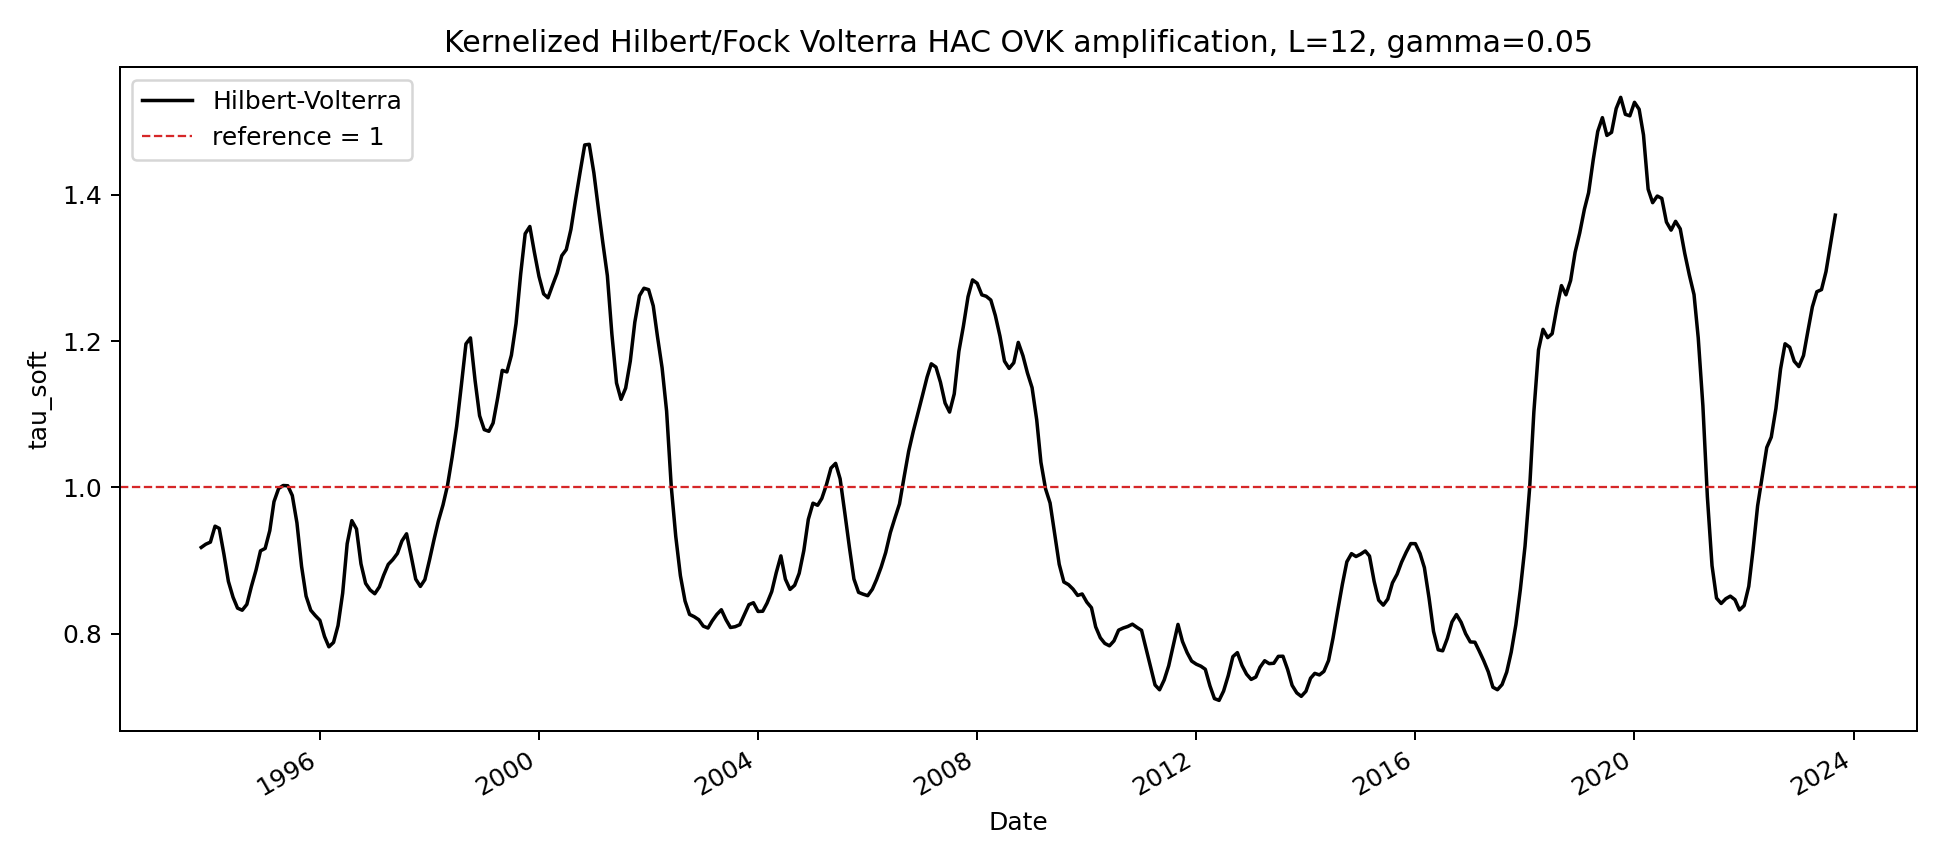

The file beside this chart, header and first rows:
date, tau_soft, log_tau_soft, shape_rms_log_relative, weight_ess, weight_ess_normalized
1993-11-01, 0.9181, -0.08547, 2.103, 6.666, 0.01857
1993-12-01, 0.9224, -0.08074, 2.051, 7.405, 0.02063
1994-01-01, 0.9253, -0.07761, 1.973, 8.337, 0.02322
1994-02-01, 0.9471, -0.05434, 1.877, 9.402, 0.02619
1994-03-01, 0.9441, -0.05758, 1.772, 10.52, 0.02931
1994-04-01, 0.909, -0.09544, 1.65, 11.37, 0.03166
1994-05-01, 0.8716, -0.1375, 1.568, 11.94, 0.03327
1994-06-01, 0.85, -0.1626, 1.493, 12.26, 0.03414
1994-07-01, 0.8351, -0.1802, 1.415, 12.54, 0.03493
1994-08-01, 0.8322, -0.1837, 1.332, 12.77, 0.03558
1994-09-01, 0.8402, -0.1741, 1.25, 12.97, 0.03613
1994-10-01, 0.8645, -0.1457, 1.173, 13.05, 0.03636
1994-11-01, 0.8869, -0.12, 1.105, 13.16, 0.03665
1994-12-01, 0.9134, -0.09062, 1.037, 13.22, 0.03683
1995-01-01, 0.9167, -0.08699, 0.9723, 13.16, 0.03667
1995-02-01, 0.941, -0.06077, 0.9775, 13.03, 0.03629
1995-03-01, 0.9807, -0.01952, 1.032, 13.01, 0.03623
1995-04-01, 0.9987, -0.001348, 1.077, 13.06, 0.03638
1995-05-01, 1.003, 0.002692, 1.121, 13.12, 0.03655
1995-06-01, 1.002, 0.002388, 1.174, 13.25, 0.03691
1995-07-01, 0.989, -0.01102, 1.245, 13.3, 0.03705
1995-08-01, 0.9517, -0.04955, 1.301, 13.23, 0.03684
1995-09-01, 0.8921, -0.1142, 1.315, 13.15, 0.03662
1995-10-01, 0.8515, -0.1608, 1.339, 13.09, 0.03648
1995-11-01, 0.8322, -0.1836, 1.352, 13.12, 0.03654
1995-12-01, 0.825, -0.1924, 1.351, 13.18, 0.03671
1996-01-01, 0.8184, -0.2004, 1.386, 13.23, 0.03686
1996-02-01, 0.7963, -0.2277, 1.391, 13.32, 0.03711
1996-03-01, 0.7822, -0.2456, 1.435, 13.38, 0.03726
1996-04-01, 0.7882, -0.238, 1.5, 13.28, 0.03699
1996-05-01, 0.8113, -0.2092, 1.561, 13.18, 0.03672
1996-06-01, 0.8556, -0.156, 1.615, 13.21, 0.0368
1996-07-01, 0.9232, -0.07995, 1.661, 13.32, 0.0371
1996-08-01, 0.9547, -0.04638, 1.658, 13.3, 0.03705
1996-09-01, 0.9433, -0.05834, 1.676, 13.28, 0.03698
1996-10-01, 0.8956, -0.1103, 1.663, 13.15, 0.03662
1996-11-01, 0.8689, -0.1405, 1.653, 13.12, 0.03654
1996-12-01, 0.8599, -0.1509, 1.64, 13.16, 0.03665
1997-01-01, 0.8548, -0.1569, 1.618, 13.13, 0.03656
1997-02-01, 0.8642, -0.146, 1.62, 13.1, 0.0365
1997-03-01, 0.8799, -0.1279, 1.632, 13.13, 0.03659
1997-04-01, 0.8949, -0.1111, 1.638, 13.08, 0.03643
1997-05-01, 0.9013, -0.1039, 1.624, 13.15, 0.03664
1997-06-01, 0.9098, -0.09449, 1.603, 13.13, 0.03657
1997-07-01, 0.9268, -0.07597, 1.593, 13.07, 0.03642
1997-08-01, 0.9367, -0.06541, 1.596, 13.12, 0.03655
1997-09-01, 0.9059, -0.09884, 1.567, 13.13, 0.03658
1997-10-01, 0.8748, -0.1338, 1.534, 13.03, 0.0363
1997-11-01, 0.8647, -0.1453, 1.497, 13.04, 0.03632
1997-12-01, 0.874, -0.1347, 1.456, 13.09, 0.03647
1998-01-01, 0.9009, -0.1043, 1.412, 13.16, 0.03666
1998-02-01, 0.9296, -0.07302, 1.353, 13.11, 0.03652
1998-03-01, 0.9541, -0.04701, 1.286, 13.13, 0.03656
1998-04-01, 0.9761, -0.02419, 1.21, 13.11, 0.03653
1998-05-01, 1.003, 0.002758, 1.153, 12.91, 0.03597
1998-06-01, 1.042, 0.04076, 1.13, 12.81, 0.03567
1998-07-01, 1.084, 0.08029, 1.105, 12.82, 0.0357
1998-08-01, 1.139, 0.1302, 1.087, 12.84, 0.03578
1998-09-01, 1.196, 0.1792, 1.072, 12.95, 0.03607
1998-10-01, 1.204, 0.186, 1.031, 12.92, 0.03599
... 299 more rows
